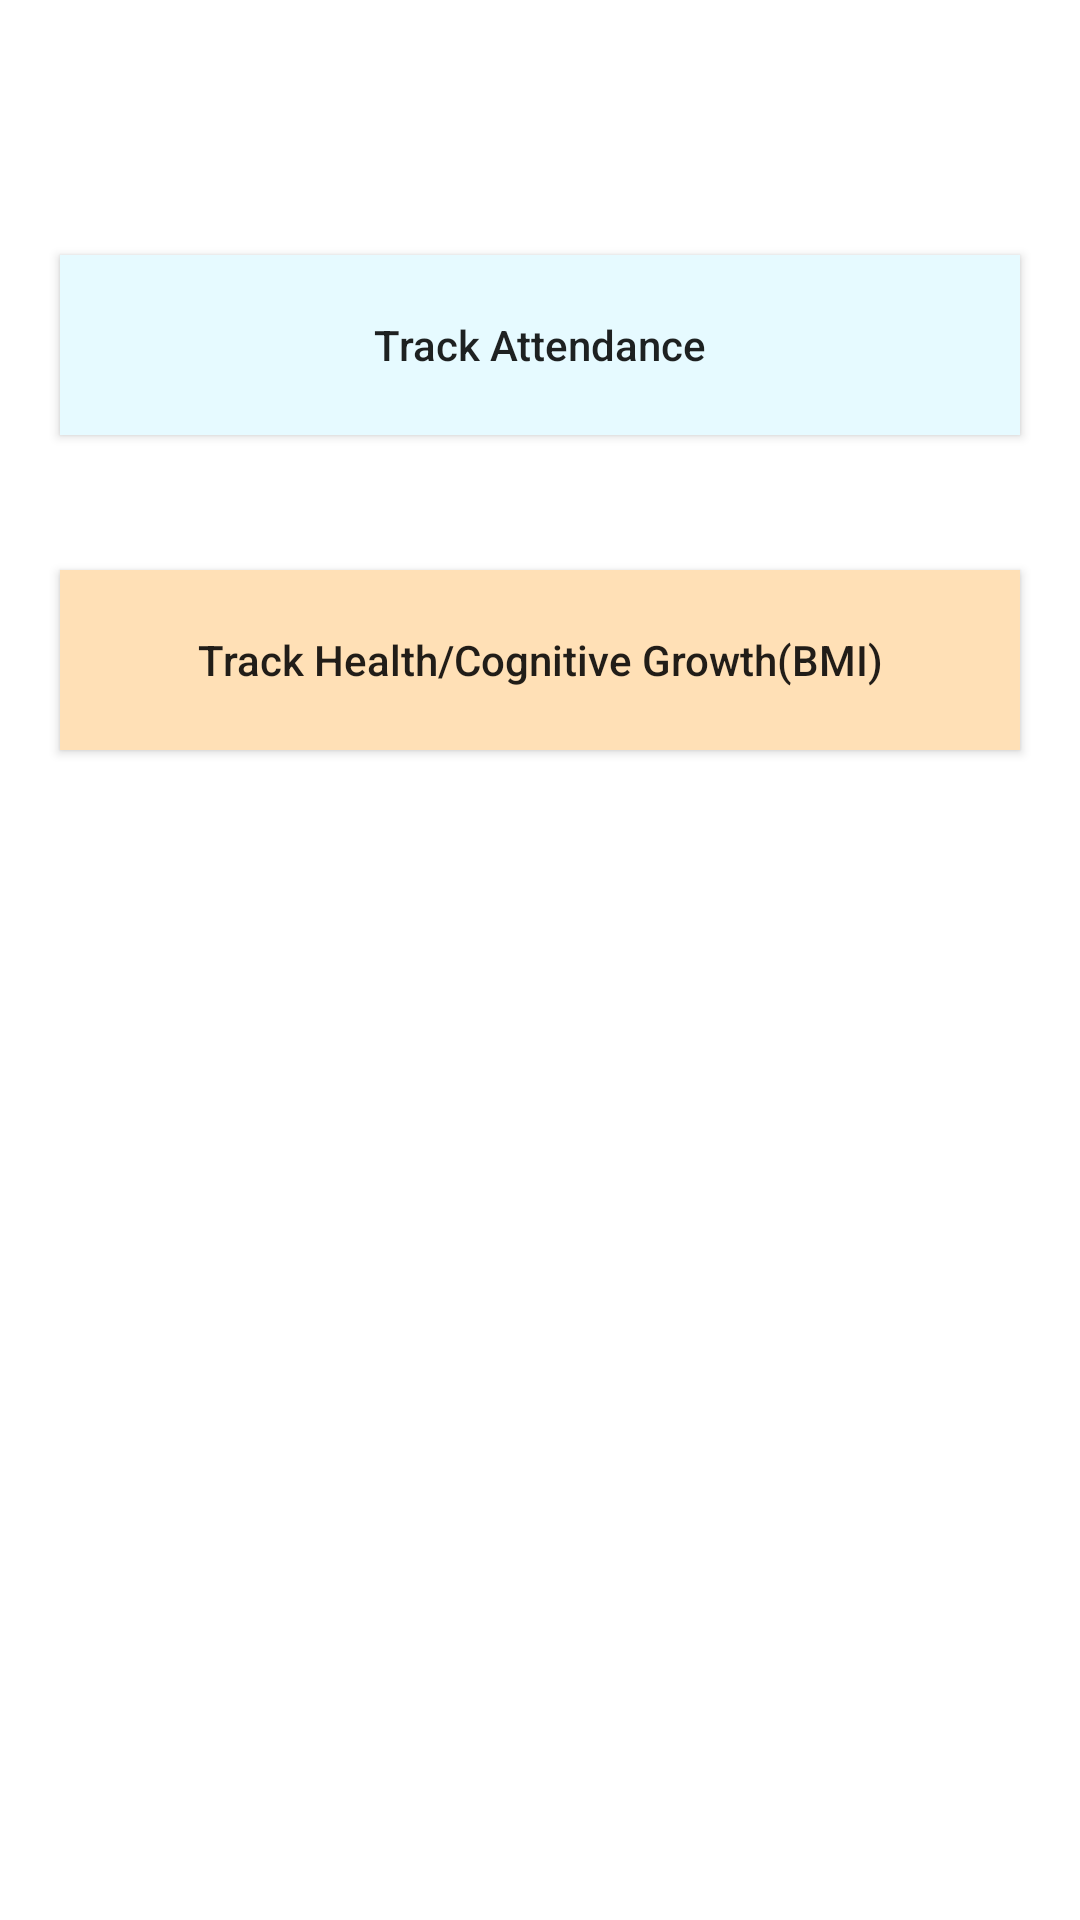

Android layout source for this screen:
<!-- AndroidManifest.xml: application theme Theme.PMPOSHANTRACKER -->
<!-- res/layout/activity_admin_dashboard_tracking.xml -->
<?xml version="1.0" encoding="utf-8"?>
<RelativeLayout xmlns:android="http://schemas.android.com/apk/res/android"
    xmlns:tools="http://schemas.android.com/tools"
    android:layout_width="match_parent"
    android:layout_height="match_parent"
    tools:context=".AdminDashboardTracking">
    <androidx.appcompat.widget.AppCompatButton
        android:id="@+id/btnTrackAttendance"
        android:layout_width="match_parent"
        android:layout_height="60dp"
        android:layout_marginLeft="20dp"
        android:layout_marginTop="85dp"
        android:layout_marginRight="20dp"
        android:text="Track Attendance"
        android:background="@color/light_blue"
        android:textAllCaps="false"/>
    <androidx.appcompat.widget.AppCompatButton
        android:id="@+id/btnTrackCognitiveGrowth"
        android:layout_width="match_parent"
        android:layout_height="60dp"
        android:layout_marginLeft="20dp"
        android:layout_below="@id/btnTrackAttendance"
        android:layout_marginTop="45dp"
        android:layout_marginRight="20dp"
        android:background="@color/orange1"
        android:text="Track Health/Cognitive Growth(BMI)"
        android:textAllCaps="false"/>



</RelativeLayout>
<!-- resources referenced by this layout -->
<resources>
  <color name="light_blue">#e6faff</color>
  <color name="orange1">#FFe0b6</color>
  <style name="Theme.PMPOSHANTRACKER" parent="Theme.MaterialComponents.DayNight.DarkActionBar">
          
          <item name="colorPrimary">@color/orange1</item>
          <item name="colorPrimaryVariant">@color/orange2</item>
          <item name="colorOnPrimary">@color/white</item>
          
          <item name="colorSecondary">@color/teal_200</item>
          <item name="colorSecondaryVariant">@color/teal_700</item>
          <item name="colorOnSecondary">@color/black</item>
          
          <item name="android:statusBarColor" tools:targetApi="l">?attr/colorPrimaryVariant</item>
          
      </style>
  <color name="orange2">#FFaf51</color>
  <color name="white">#FFFFFFFF</color>
  <color name="teal_200">#56BAB0</color>
  <color name="teal_700">#0ACAC8</color>
  <color name="black">#FF000000</color>
</resources>
